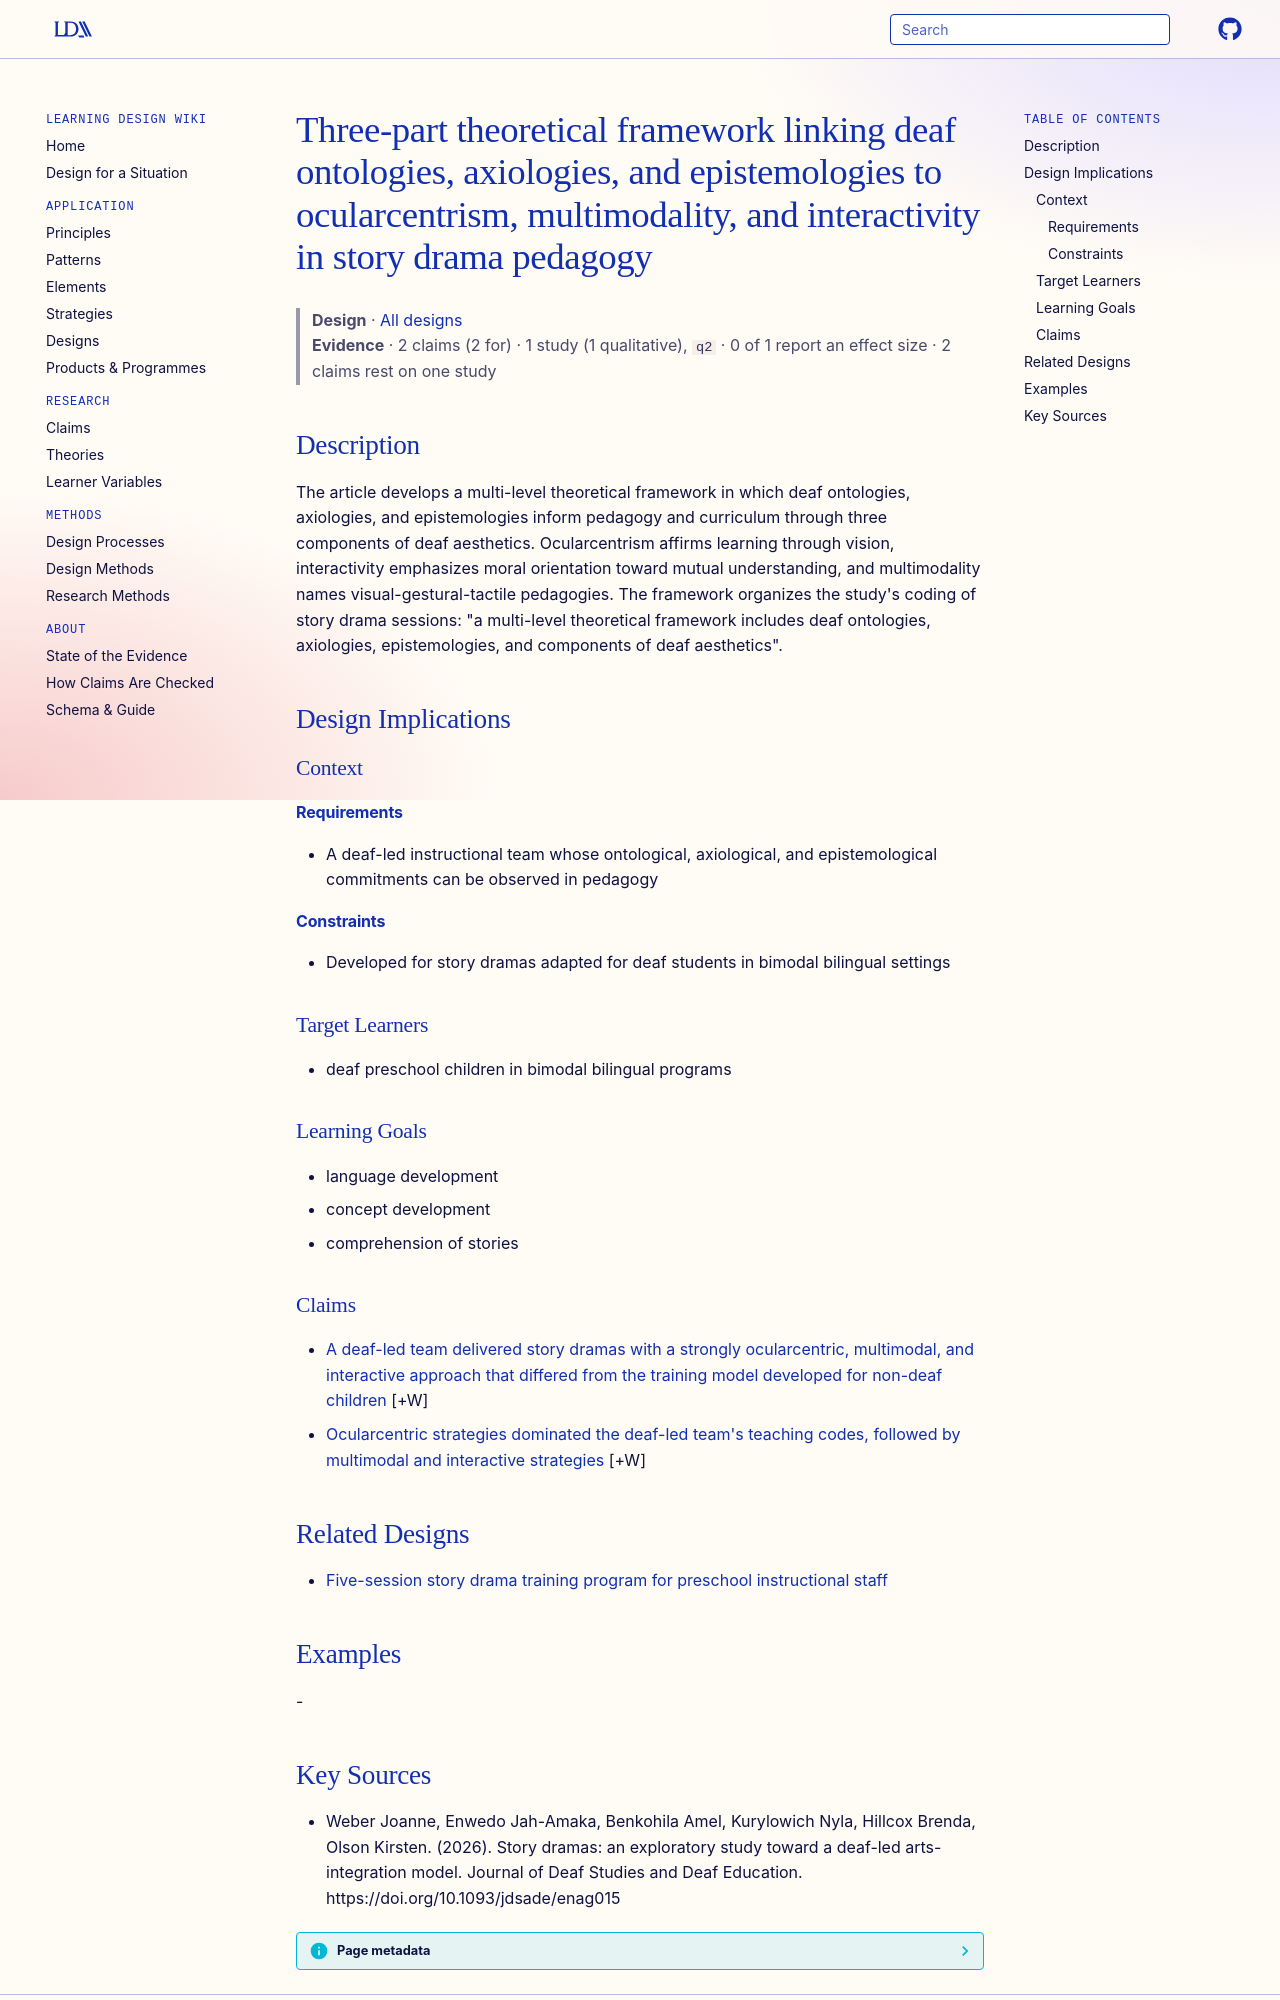

repository: Learning-Design-Alliance/learning-wiki · page: designs/deaf-aesthetics-three-part-framework-story-dramas/index.html · generator: mkdocs

---
type: design
id: deaf-aesthetics-three-part-framework-story-dramas
title: Three-part theoretical framework linking deaf ontologies, axiologies, and epistemologies to ocularcentrism, multimodality, and interactivity in story drama pedagogy
description: The article develops a multi-level theoretical framework in which deaf ontologies, axiologies, and epistemologies inform pedagogy and curriculum through three components of deaf aesthetics.
status: review
generated:
  by: "process:settle-candidates"
  at: 2026-11-04
sources:
  - id: weber-joanne-2026
    resource: "https://doi.org/10.1093/jdsade/enag015"
    title: "Weber Joanne, Enwedo Jah-Amaka, Benkohila Amel, Kurylowich Nyla, Hillcox Brenda, Olson Kirsten. (2026). Story dramas: an exploratory study toward a deaf-led arts-integration model. Journal of Deaf Studies and Deaf Education. https://doi.org/10.1093/jdsade/enag015"
    author: Weber Joanne, Enwedo Jah-Amaka, Benkohila Amel, Kurylowich Nyla, Hillcox Brenda, Olson Kirsten
---

# Three-part theoretical framework linking deaf ontologies, axiologies, and epistemologies to ocularcentrism, multimodality, and interactivity in story drama pedagogy

> **Design** · [All designs](index.md)
> **Evidence** · 2 claims (2 for) · 1 study (1 qualitative), `q2` · 0 of 1 report an effect size · 2 claims rest on one study

## Description
The article develops a multi-level theoretical framework in which deaf ontologies, axiologies, and epistemologies inform pedagogy and curriculum through three components of deaf aesthetics. Ocularcentrism affirms learning through vision, interactivity emphasizes moral orientation toward mutual understanding, and multimodality names visual-gestural-tactile pedagogies. The framework organizes the study's coding of story drama sessions: "a multi-level theoretical framework includes deaf ontologies, axiologies, epistemologies, and components of deaf aesthetics".

## Design Implications

### Context
#### Requirements
- A deaf-led instructional team whose ontological, axiological, and epistemological commitments can be observed in pedagogy
#### Constraints
- Developed for story dramas adapted for deaf students in bimodal bilingual settings

### Target Learners
- deaf preschool children in bimodal bilingual programs

### Learning Goals
- language development
- concept development
- comprehension of stories

### Claims

- [A deaf-led team delivered story dramas with a strongly ocularcentric, multimodal, and interactive approach that differed from the training model developed for non-deaf children](../claims/deaf-led-team-ocularcentric-multimodal-interactive-story-drama.md) [+W]
- [Ocularcentric strategies dominated the deaf-led team's teaching codes, followed by multimodal and interactive strategies](../claims/ocularcentric-strategies-most-frequent-teaching-codes.md) [+W]

## Related Designs

- [Five-session story drama training program for preschool instructional staff](five-session-story-drama-training-connect-society.md)

## Examples
-
